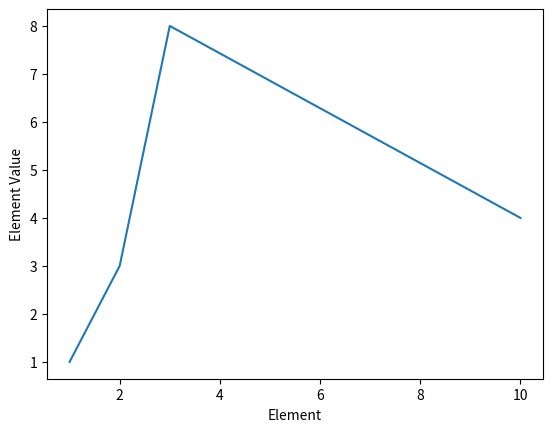

Generate this figure with matplotlib:
"""
Line chart with four values.
The x-axis values are specified as well.
"""
import matplotlib.pyplot as plt

x = [1, 2, 3, 10]
y = [1, 3, 8, 4]

plt.plot(x, y)

plt.ylabel('Element Value')
plt.xlabel('Element')

plt.show()
